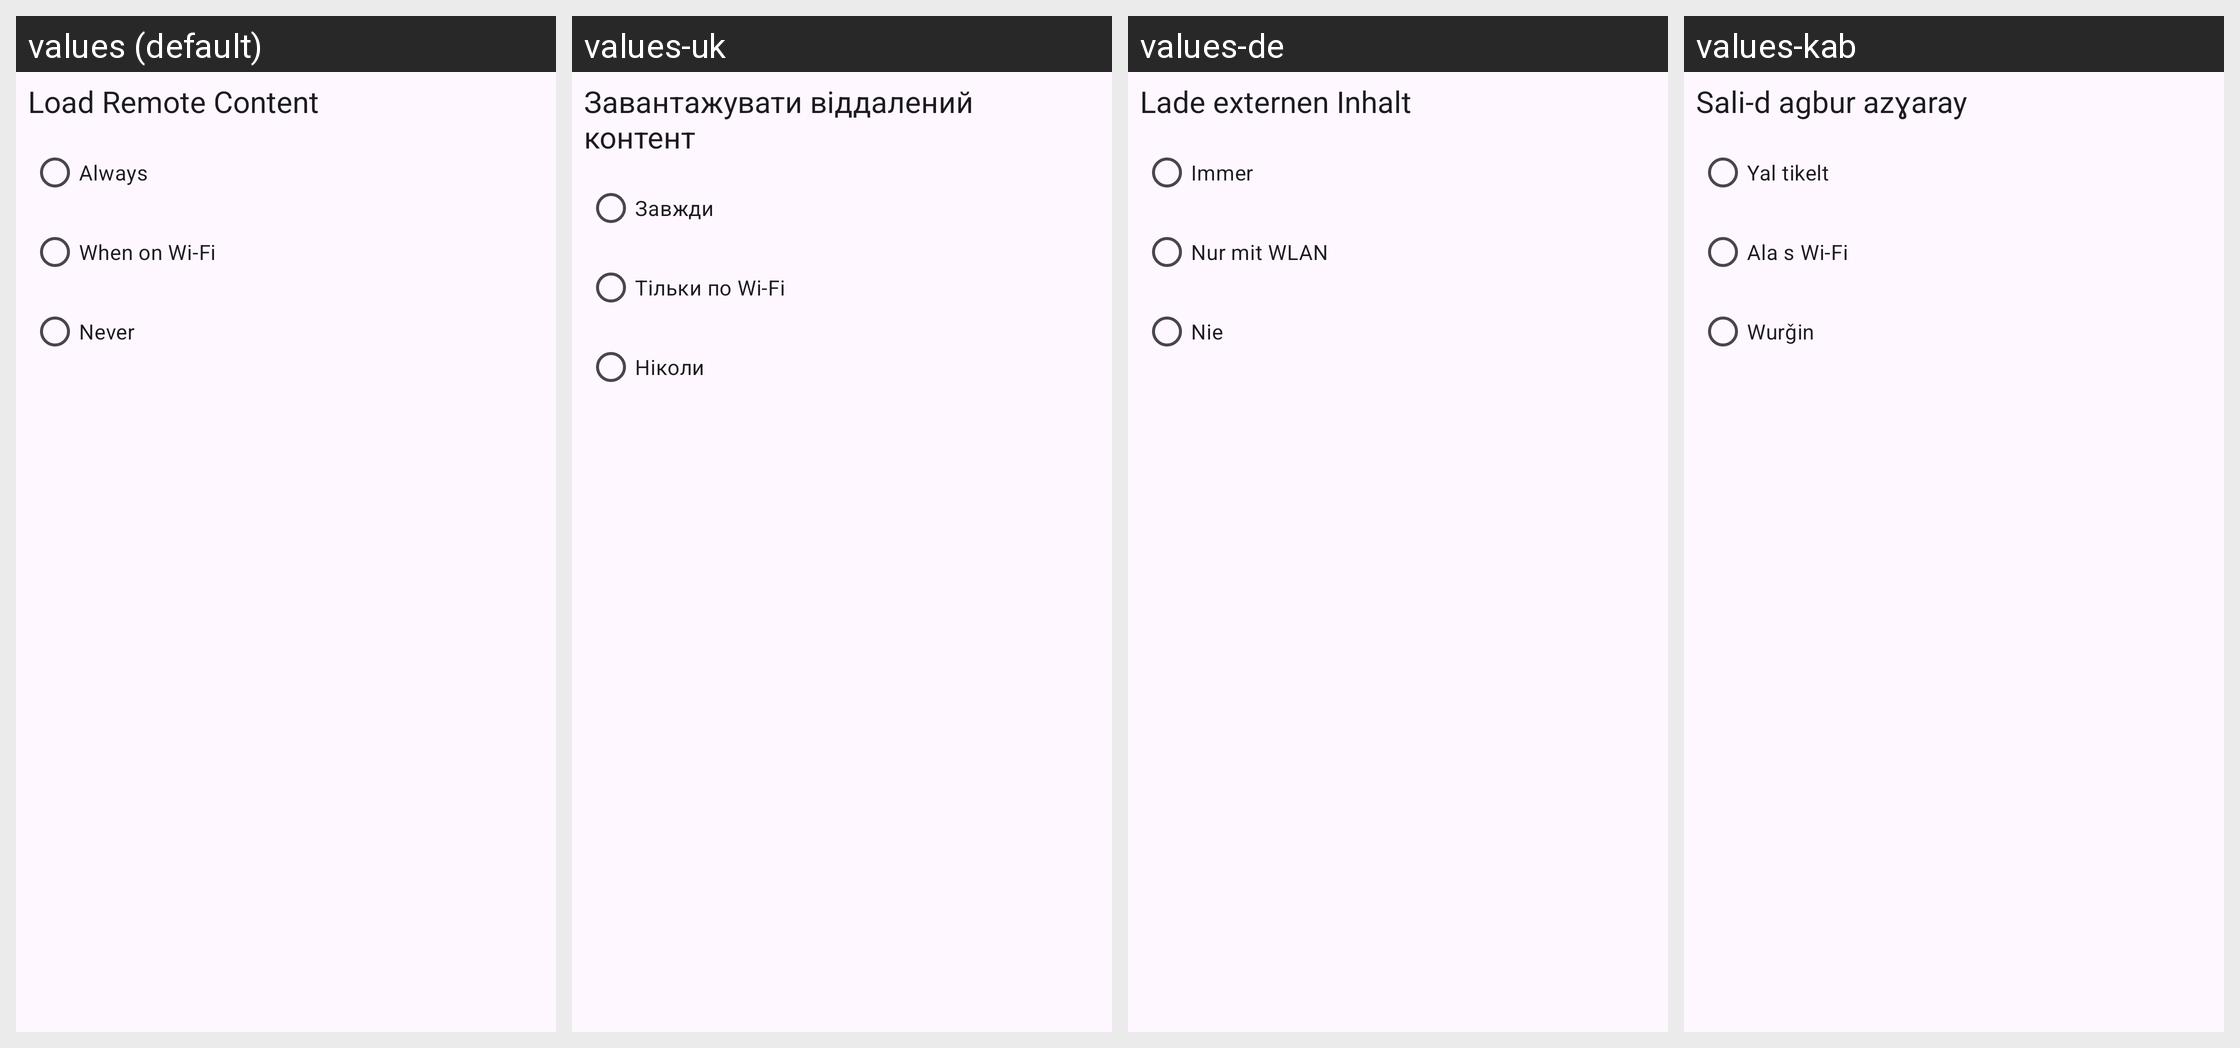

The same Android screen rendered under several of its app's locales, left to right. List the strings drawn on it with the default value and each locale's translation.
Android screen res/layout/settings_remote_content_item.xml rendered under 4 locales, left to right: values (default), values-uk, values-de, values-kab. Device: Nexus 5 (rendered at 1080×1920; each locale shown at half size, 540×960, under a caption strip naming it); theme Theme.App.
Other locales in the repository, not shown: values-es, values-fr, values-it, values-nb-rNO, values-nl, values-pl, values-pt-rBR, values-pt-rPT, values-ru.
Strings drawn on this screen, with the default value and each locale's value (text and hints the layout hard-codes, and strings that could not be matched under every locale, appear in the picture but are not listed):

setting_remote_content
  values: Load Remote Content
  values-uk: Завантажувати віддалений контент
  values-de: Lade externen Inhalt
  values-kab: Sali-d agbur azɣaray

setting_remote_content_always
  values: Always
  values-uk: Завжди
  values-de: Immer
  values-kab: Yal tikelt

setting_remote_content_wifi
  values: When on Wi-Fi
  values-uk: Тільки по Wi-Fi
  values-de: Nur mit WLAN
  values-kab: Ala s Wi-Fi

setting_remote_content_never
  values: Never
  values-uk: Ніколи
  values-de: Nie
  values-kab: Wurǧin
